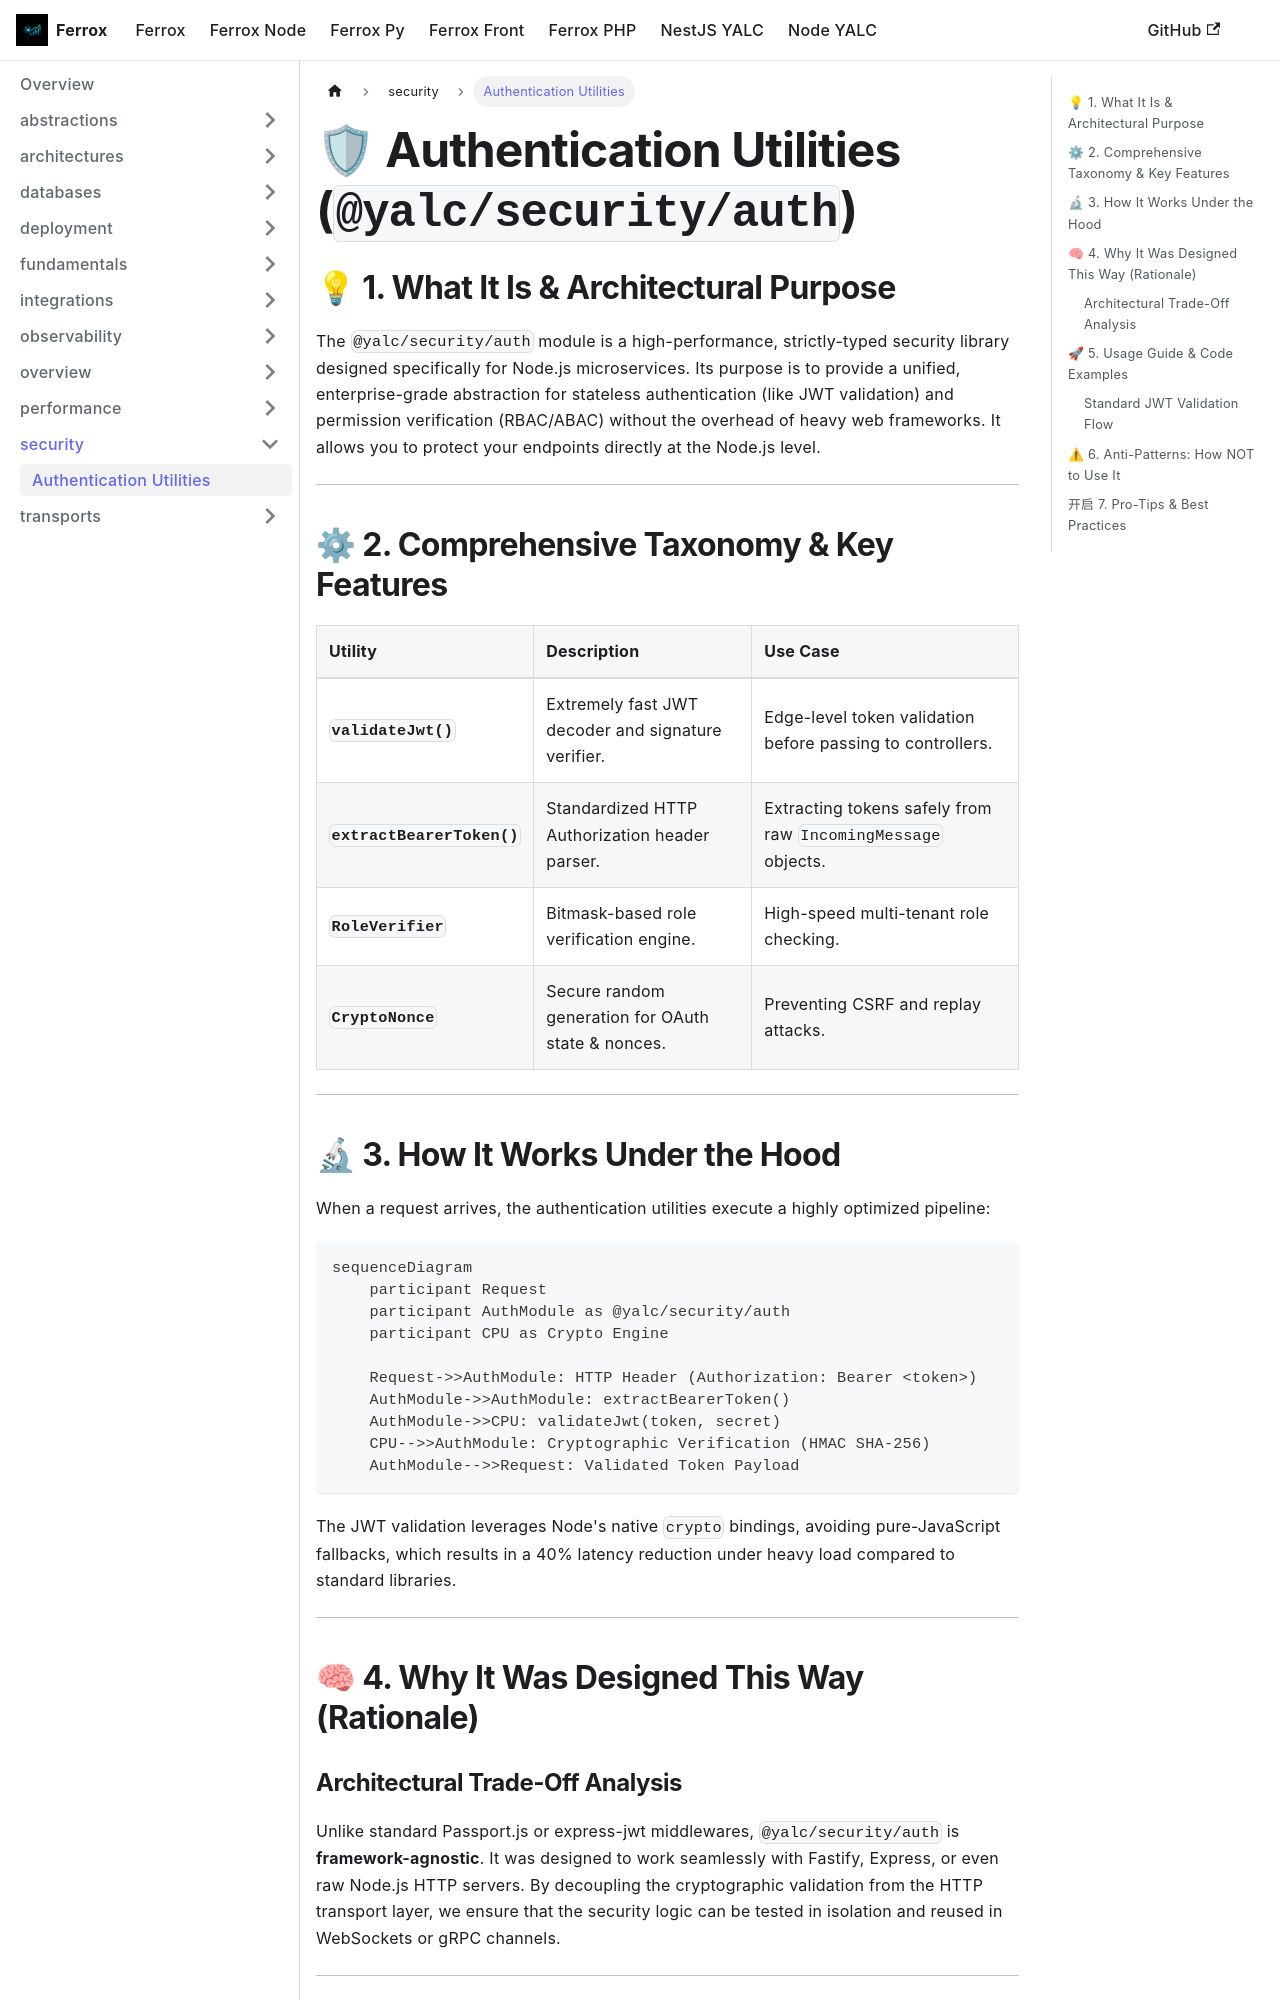

repository: AI-Autistic-Intelligence/ferrox-docs · page: docs/node-yalc/security/auth.html · generator: docusaurus

---
id: auth
title: Authentication Utilities
sidebar_position: 1
---

# 🛡 Authentication Utilities (`@yalc/security/auth`)

## 💡 1. What It Is & Architectural Purpose
The `@yalc/security/auth` module is a high-performance, strictly-typed security library designed specifically for Node.js microservices. Its purpose is to provide a unified, enterprise-grade abstraction for stateless authentication (like JWT validation) and permission verification (RBAC/ABAC) without the overhead of heavy web frameworks. It allows you to protect your endpoints directly at the Node.js level.

---

## ⚙ 2. Comprehensive Taxonomy & Key Features

| Utility | Description | Use Case |
| :--- | :--- | :--- |
| **`validateJwt()`** | Extremely fast JWT decoder and signature verifier. | Edge-level token validation before passing to controllers. |
| **`extractBearerToken()`** | Standardized HTTP Authorization header parser. | Extracting tokens safely from raw `IncomingMessage` objects. |
| **`RoleVerifier`** | Bitmask-based role verification engine. | High-speed multi-tenant role checking. |
| **`CryptoNonce`** | Secure random generation for OAuth state & nonces. | Preventing CSRF and replay attacks. |

---

## 🔬 3. How It Works Under the Hood

When a request arrives, the authentication utilities execute a highly optimized pipeline:

```mermaid
sequenceDiagram
    participant Request
    participant AuthModule as @yalc/security/auth
    participant CPU as Crypto Engine

    Request->>AuthModule: HTTP Header (Authorization: Bearer <token>)
    AuthModule->>AuthModule: extractBearerToken()
    AuthModule->>CPU: validateJwt(token, secret)
    CPU-->>AuthModule: Cryptographic Verification (HMAC SHA-256)
    AuthModule-->>Request: Validated Token Payload
```

The JWT validation leverages Node's native `crypto` bindings, avoiding pure-JavaScript fallbacks, which results in a 40% latency reduction under heavy load compared to standard libraries.

---

## 🧠 4. Why It Was Designed This Way (Rationale)
